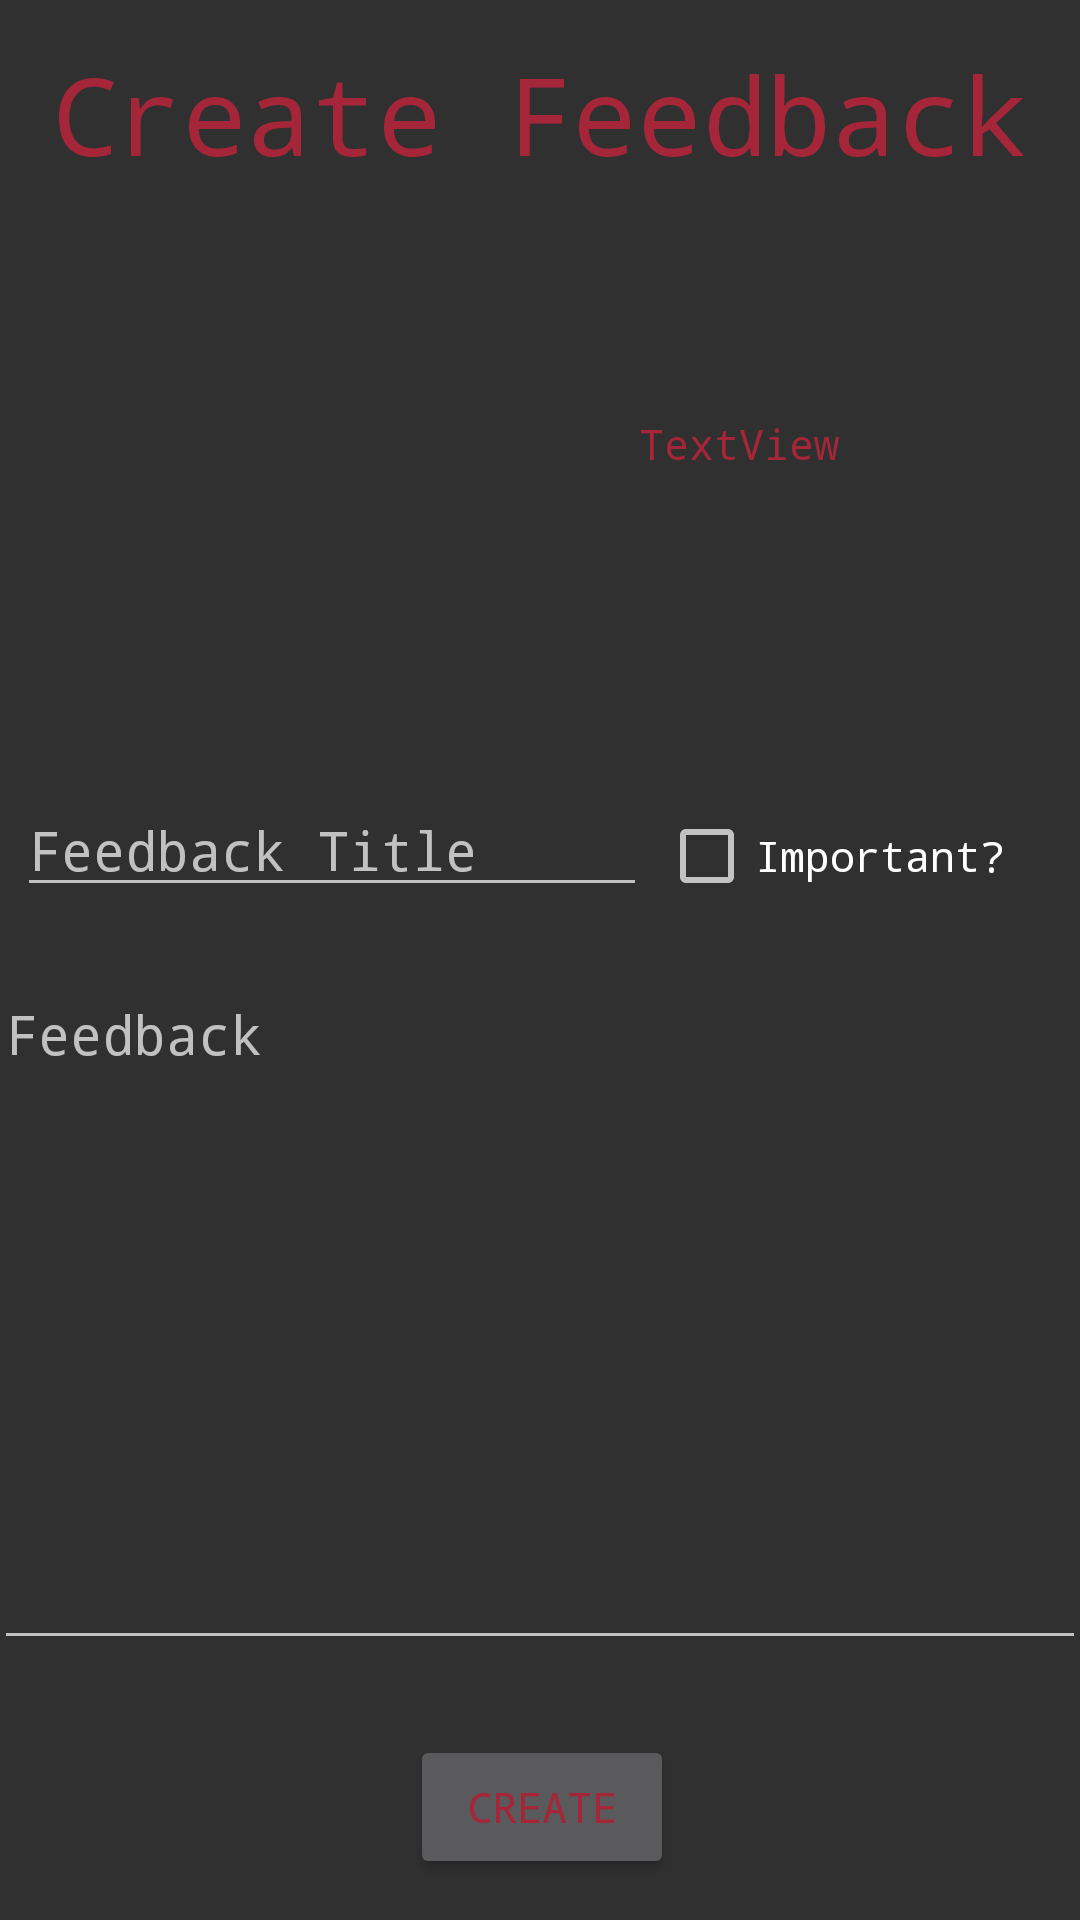

Write the Android layout XML for this screen, with the resource values it uses.
<!-- AndroidManifest.xml: application theme AppTheme -->
<!-- res/layout/create_feeback_fragment.xml -->
<?xml version="1.0" encoding="utf-8"?>
<androidx.constraintlayout.widget.ConstraintLayout
    xmlns:android="http://schemas.android.com/apk/res/android"
    xmlns:app="http://schemas.android.com/apk/res-auto"
    xmlns:tools="http://schemas.android.com/tools"
    android:layout_width="match_parent"
    android:layout_height="match_parent">

    <TextView
        android:id="@+id/feedbackTextView"
        android:layout_width="wrap_content"
        android:layout_height="wrap_content"
        android:layout_marginTop="150dp"
        android:text="Create Feedback"
        android:textSize="36sp"
        app:layout_constraintBottom_toTopOf="@+id/feedBackGameImage"
        app:layout_constraintEnd_toEndOf="parent"
        app:layout_constraintHorizontal_bias="0.496"
        app:layout_constraintStart_toStartOf="parent"
        app:layout_constraintTop_toTopOf="parent" />

    <EditText
        android:id="@+id/editTextFeedbackTitle"
        android:layout_width="wrap_content"
        android:layout_height="wrap_content"
        android:layout_marginStart="31dp"
        android:layout_marginEnd="170dp"
        android:ems="10"
        android:hint="Feedback Title"
        android:inputType="textPersonName"
        app:layout_constraintBottom_toTopOf="@+id/editTextFeedbackView"
        app:layout_constraintEnd_toEndOf="parent"
        app:layout_constraintStart_toStartOf="parent"
        app:layout_constraintTop_toBottomOf="@+id/feedBackGameImage" />

    <ImageView
        android:id="@+id/feedBackGameImage"
        android:layout_width="128dp"
        android:layout_height="128dp"
        android:layout_marginStart="31dp"
        android:layout_marginTop="30dp"
        android:layout_marginEnd="252dp"
        android:layout_marginBottom="41dp"
        app:layout_constraintBottom_toTopOf="@+id/editTextFeedbackTitle"
        app:layout_constraintEnd_toEndOf="parent"
        app:layout_constraintStart_toStartOf="parent"
        app:layout_constraintTop_toBottomOf="@+id/feedbackTextView"
        tools:srcCompat="@tools:sample/avatars" />

    <EditText
        android:id="@+id/editTextFeedbackView"
        android:layout_width="364dp"
        android:layout_height="231dp"
        android:layout_marginTop="20dp"
        android:layout_marginBottom="25dp"
        android:ems="10"
        android:gravity="start|top"
        android:hint="Feedback"
        android:inputType="textMultiLine"
        android:maxLength="250"
        app:layout_constraintBottom_toTopOf="@+id/createFeedbackBTN"
        app:layout_constraintEnd_toEndOf="parent"
        app:layout_constraintHorizontal_bias="0.632"
        app:layout_constraintStart_toStartOf="parent"
        app:layout_constraintTop_toBottomOf="@+id/editTextFeedbackTitle" />

    <Button
        android:id="@+id/createFeedbackBTN"
        android:layout_width="wrap_content"
        android:layout_height="wrap_content"
        android:layout_marginStart="162dp"
        android:layout_marginEnd="161dp"
        android:layout_marginBottom="150dp"
        android:text="Create"
        app:layout_constraintBottom_toBottomOf="parent"
        app:layout_constraintEnd_toEndOf="parent"
        app:layout_constraintStart_toStartOf="parent"
        app:layout_constraintTop_toBottomOf="@+id/editTextFeedbackView" />

    <TextView
        android:id="@+id/gameTitleTextView"
        android:layout_width="wrap_content"
        android:layout_height="wrap_content"
        android:layout_marginStart="92dp"
        android:layout_marginTop="78dp"
        android:layout_marginEnd="93dp"
        android:layout_marginBottom="167dp"
        android:text="TextView"
        app:layout_constraintBottom_toTopOf="@+id/editTextFeedbackView"
        app:layout_constraintEnd_toEndOf="parent"
        app:layout_constraintStart_toEndOf="@+id/feedBackGameImage"
        app:layout_constraintTop_toBottomOf="@+id/feedbackTextView" />

    <CheckBox
        android:id="@+id/importantCHBX"
        android:layout_width="wrap_content"
        android:layout_height="wrap_content"
        android:layout_marginStart="25dp"
        android:layout_marginTop="113dp"
        android:layout_marginEnd="46dp"
        android:layout_marginBottom="22dp"
        android:text="Important?"
        app:layout_constraintBottom_toTopOf="@+id/editTextFeedbackView"
        app:layout_constraintEnd_toEndOf="parent"
        app:layout_constraintStart_toEndOf="@+id/editTextFeedbackTitle"
        app:layout_constraintTop_toBottomOf="@+id/gameTitleTextView" />
</androidx.constraintlayout.widget.ConstraintLayout>
<!-- resources referenced by this layout -->
<resources>
  <style name="AppTheme" parent="Theme.AppCompat">
          
          <item name="colorPrimary">@color/colorAccent</item>
          <item name="colorPrimaryDark">@color/colorPrimaryDark</item>
          <item name="colorAccent">@color/colorAccent</item>
          <item name="android:textColor">@color/colorAccent</item>
          <item name="android:fontFamily">monospace</item>
      </style>
  <color name="colorAccent">#A62639</color>
  <color name="colorPrimaryDark">#353A47</color>
</resources>
